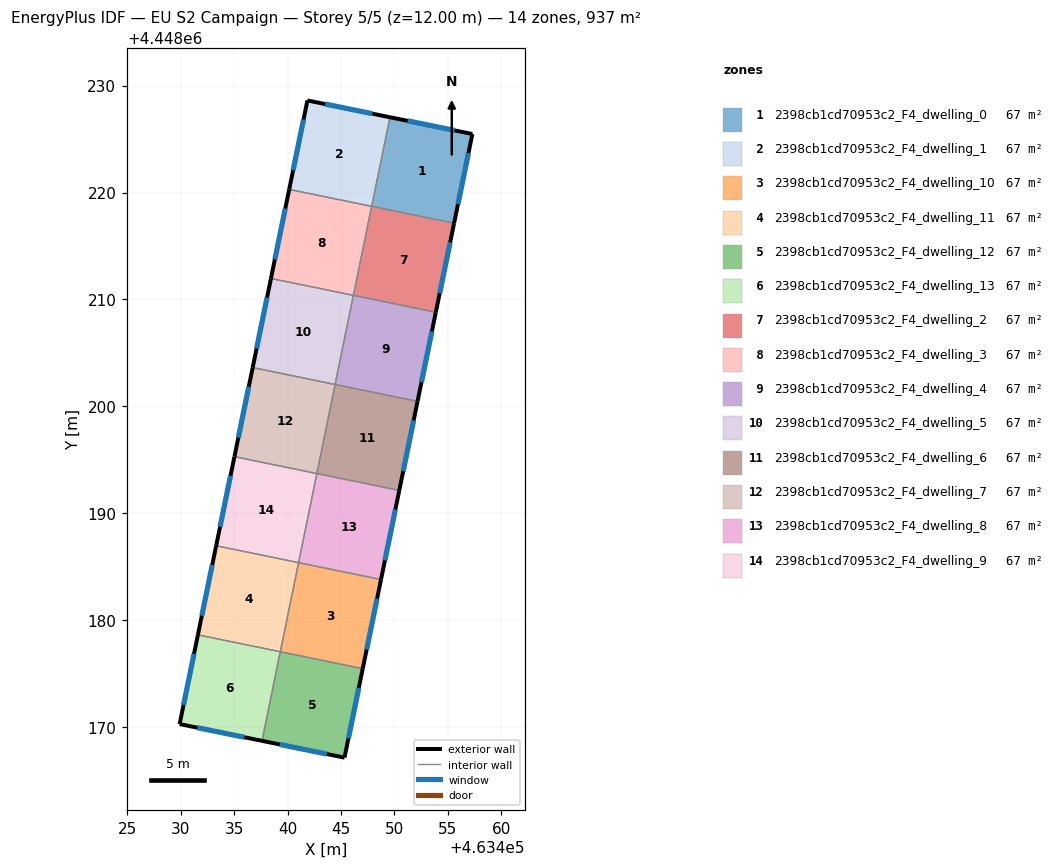
=== STOREY PLAN SPEC (per zone: floor XY polygon, exterior-wall plan segments, windows/doors) ===
zone 1: 2398cb1cd70953c2_F4_dwelling_0  (66.9 m²)
  floor: (463457.29, 4448225.47) (463455.58, 4448217.13) (463447.87, 4448218.71) (463449.58, 4448227.04)
  exterior wall: (463457.29, 4448225.47) – (463449.58, 4448227.04)  [7.9 m]
    window: (463455.64, 4448225.81) – (463451.23, 4448226.70)  [7.7 m²]
  exterior wall: (463455.58, 4448217.13) – (463457.29, 4448225.47)  [8.5 m]
    window: (463455.94, 4448218.92) – (463456.92, 4448223.68)  [8.3 m²]
  interior walls: 2
zone 2: 2398cb1cd70953c2_F4_dwelling_1  (66.9 m²)
  floor: (463449.58, 4448227.04) (463447.87, 4448218.71) (463440.16, 4448220.29) (463441.86, 4448228.61)
  exterior wall: (463449.58, 4448227.04) – (463441.86, 4448228.61)  [7.9 m]
    window: (463447.93, 4448227.38) – (463443.51, 4448228.27)  [7.7 m²]
  exterior wall: (463441.86, 4448228.61) – (463440.16, 4448220.29)  [8.5 m]
    window: (463441.50, 4448226.83) – (463440.52, 4448222.07)  [8.3 m²]
  interior walls: 2
zone 3: 2398cb1cd70953c2_F4_dwelling_10  (66.9 m²)
  floor: (463448.74, 4448183.80) (463447.03, 4448175.47) (463439.33, 4448177.05) (463441.03, 4448185.38)
  exterior wall: (463447.03, 4448175.47) – (463448.74, 4448183.80)  [8.5 m]
    window: (463447.40, 4448177.25) – (463448.38, 4448182.02)  [8.3 m²]
  interior walls: 3
zone 4: 2398cb1cd70953c2_F4_dwelling_11  (66.9 m²)
  floor: (463441.03, 4448185.38) (463439.33, 4448177.05) (463431.62, 4448178.63) (463433.33, 4448186.96)
  exterior wall: (463433.33, 4448186.96) – (463431.62, 4448178.63)  [8.5 m]
    window: (463432.96, 4448185.18) – (463431.98, 4448180.41)  [8.3 m²]
  interior walls: 3
zone 5: 2398cb1cd70953c2_F4_dwelling_12  (66.9 m²)
  floor: (463447.03, 4448175.47) (463445.33, 4448167.14) (463437.61, 4448168.71) (463439.32, 4448177.05)
  exterior wall: (463445.33, 4448167.14) – (463447.03, 4448175.47)  [8.5 m]
    window: (463445.69, 4448168.93) – (463446.67, 4448173.68)  [8.3 m²]
  exterior wall: (463437.61, 4448168.71) – (463445.33, 4448167.14)  [7.9 m]
    window: (463439.26, 4448168.38) – (463443.67, 4448167.48)  [7.7 m²]
  interior walls: 2
zone 6: 2398cb1cd70953c2_F4_dwelling_13  (66.9 m²)
  floor: (463439.32, 4448177.05) (463437.61, 4448168.71) (463429.91, 4448170.28) (463431.62, 4448178.63)
  exterior wall: (463429.91, 4448170.28) – (463437.61, 4448168.71)  [7.9 m]
    window: (463431.56, 4448169.95) – (463435.96, 4448169.05)  [7.7 m²]
  exterior wall: (463431.62, 4448178.63) – (463429.91, 4448170.28)  [8.5 m]
    window: (463431.25, 4448176.84) – (463430.27, 4448172.07)  [8.4 m²]
  interior walls: 2
zone 7: 2398cb1cd70953c2_F4_dwelling_2  (66.9 m²)
  floor: (463455.58, 4448217.13) (463453.87, 4448208.80) (463446.16, 4448210.38) (463447.87, 4448218.71)
  exterior wall: (463453.87, 4448208.80) – (463455.58, 4448217.13)  [8.5 m]
    window: (463454.23, 4448210.58) – (463455.21, 4448215.34)  [8.3 m²]
  interior walls: 3
zone 8: 2398cb1cd70953c2_F4_dwelling_3  (66.9 m²)
  floor: (463447.87, 4448218.71) (463446.16, 4448210.38) (463438.45, 4448211.96) (463440.16, 4448220.29)
  exterior wall: (463440.16, 4448220.29) – (463438.45, 4448211.96)  [8.5 m]
    window: (463439.79, 4448218.51) – (463438.81, 4448213.74)  [8.3 m²]
  interior walls: 3
zone 9: 2398cb1cd70953c2_F4_dwelling_4  (66.9 m²)
  floor: (463453.87, 4448208.80) (463452.16, 4448200.47) (463444.45, 4448202.05) (463446.16, 4448210.38)
  exterior wall: (463452.16, 4448200.47) – (463453.87, 4448208.80)  [8.5 m]
    window: (463452.53, 4448202.25) – (463453.50, 4448207.01)  [8.3 m²]
  interior walls: 3
zone 10: 2398cb1cd70953c2_F4_dwelling_5  (66.9 m²)
  floor: (463446.16, 4448210.38) (463444.45, 4448202.05) (463436.74, 4448203.63) (463438.45, 4448211.96)
  exterior wall: (463438.45, 4448211.96) – (463436.74, 4448203.63)  [8.5 m]
    window: (463438.08, 4448210.17) – (463437.11, 4448205.41)  [8.3 m²]
  interior walls: 3
zone 11: 2398cb1cd70953c2_F4_dwelling_6  (66.9 m²)
  floor: (463452.16, 4448200.47) (463450.45, 4448192.13) (463442.74, 4448193.71) (463444.45, 4448202.05)
  exterior wall: (463450.45, 4448192.13) – (463452.16, 4448200.47)  [8.5 m]
    window: (463450.82, 4448193.92) – (463451.79, 4448198.68)  [8.3 m²]
  interior walls: 3
zone 12: 2398cb1cd70953c2_F4_dwelling_7  (66.9 m²)
  floor: (463444.45, 4448202.05) (463442.74, 4448193.71) (463435.03, 4448195.29) (463436.74, 4448203.63)
  exterior wall: (463436.74, 4448203.63) – (463435.03, 4448195.29)  [8.5 m]
    window: (463436.38, 4448201.84) – (463435.40, 4448197.08)  [8.3 m²]
  interior walls: 3
zone 13: 2398cb1cd70953c2_F4_dwelling_8  (66.9 m²)
  floor: (463450.45, 4448192.13) (463448.74, 4448183.80) (463441.03, 4448185.38) (463442.74, 4448193.71)
  exterior wall: (463448.74, 4448183.80) – (463450.45, 4448192.13)  [8.5 m]
    window: (463449.11, 4448185.59) – (463450.08, 4448190.35)  [8.3 m²]
  interior walls: 3
zone 14: 2398cb1cd70953c2_F4_dwelling_9  (66.9 m²)
  floor: (463442.74, 4448193.71) (463441.03, 4448185.38) (463433.33, 4448186.96) (463435.03, 4448195.29)
  exterior wall: (463435.03, 4448195.29) – (463433.33, 4448186.96)  [8.5 m]
    window: (463434.67, 4448193.51) – (463433.69, 4448188.75)  [8.3 m²]
  interior walls: 3

=== DERIVED (storey summary) ===
Building: EU S2 Campaign
Storey: 5 of 5  (floor level z = 12.00 m)
Storey gross floor area: 937.1 m²
Zones on this storey: 14
  - 2398cb1cd70953c2_F4_dwelling_0: floor 66.9 m²; exterior wall 16.4 m (49.1 m²); 2 window(s) 16.1 m²; WWR 32.7%
  - 2398cb1cd70953c2_F4_dwelling_1: floor 66.9 m²; exterior wall 16.4 m (49.1 m²); 2 window(s) 16.0 m²; WWR 32.7%
  - 2398cb1cd70953c2_F4_dwelling_10: floor 66.9 m²; exterior wall 8.5 m (25.5 m²); 1 window(s) 8.3 m²; WWR 32.7%
  - 2398cb1cd70953c2_F4_dwelling_11: floor 66.9 m²; exterior wall 8.5 m (25.5 m²); 1 window(s) 8.3 m²; WWR 32.7%
  - 2398cb1cd70953c2_F4_dwelling_12: floor 66.9 m²; exterior wall 16.4 m (49.1 m²); 2 window(s) 16.0 m²; WWR 32.7%
  - 2398cb1cd70953c2_F4_dwelling_13: floor 66.9 m²; exterior wall 16.4 m (49.1 m²); 2 window(s) 16.1 m²; WWR 32.7%
  - 2398cb1cd70953c2_F4_dwelling_2: floor 66.9 m²; exterior wall 8.5 m (25.5 m²); 1 window(s) 8.3 m²; WWR 32.7%
  - 2398cb1cd70953c2_F4_dwelling_3: floor 66.9 m²; exterior wall 8.5 m (25.5 m²); 1 window(s) 8.3 m²; WWR 32.7%
  - 2398cb1cd70953c2_F4_dwelling_4: floor 66.9 m²; exterior wall 8.5 m (25.5 m²); 1 window(s) 8.3 m²; WWR 32.7%
  - 2398cb1cd70953c2_F4_dwelling_5: floor 66.9 m²; exterior wall 8.5 m (25.5 m²); 1 window(s) 8.3 m²; WWR 32.7%
  - 2398cb1cd70953c2_F4_dwelling_6: floor 66.9 m²; exterior wall 8.5 m (25.5 m²); 1 window(s) 8.3 m²; WWR 32.7%
  - 2398cb1cd70953c2_F4_dwelling_7: floor 66.9 m²; exterior wall 8.5 m (25.5 m²); 1 window(s) 8.3 m²; WWR 32.7%
  - 2398cb1cd70953c2_F4_dwelling_8: floor 66.9 m²; exterior wall 8.5 m (25.5 m²); 1 window(s) 8.3 m²; WWR 32.7%
  - 2398cb1cd70953c2_F4_dwelling_9: floor 66.9 m²; exterior wall 8.5 m (25.5 m²); 1 window(s) 8.3 m²; WWR 32.7%
Zone adjacency (shared interzone walls):
  - 2398cb1cd70953c2_F4_dwelling_0 ↔ 2398cb1cd70953c2_F4_dwelling_1
  - 2398cb1cd70953c2_F4_dwelling_0 ↔ 2398cb1cd70953c2_F4_dwelling_2
  - 2398cb1cd70953c2_F4_dwelling_1 ↔ 2398cb1cd70953c2_F4_dwelling_3
  - 2398cb1cd70953c2_F4_dwelling_10 ↔ 2398cb1cd70953c2_F4_dwelling_11
  - 2398cb1cd70953c2_F4_dwelling_10 ↔ 2398cb1cd70953c2_F4_dwelling_12
  - 2398cb1cd70953c2_F4_dwelling_10 ↔ 2398cb1cd70953c2_F4_dwelling_8
  - 2398cb1cd70953c2_F4_dwelling_11 ↔ 2398cb1cd70953c2_F4_dwelling_13
  - 2398cb1cd70953c2_F4_dwelling_11 ↔ 2398cb1cd70953c2_F4_dwelling_9
  - 2398cb1cd70953c2_F4_dwelling_12 ↔ 2398cb1cd70953c2_F4_dwelling_13
  - 2398cb1cd70953c2_F4_dwelling_2 ↔ 2398cb1cd70953c2_F4_dwelling_3
  - 2398cb1cd70953c2_F4_dwelling_2 ↔ 2398cb1cd70953c2_F4_dwelling_4
  - 2398cb1cd70953c2_F4_dwelling_3 ↔ 2398cb1cd70953c2_F4_dwelling_5
  - 2398cb1cd70953c2_F4_dwelling_4 ↔ 2398cb1cd70953c2_F4_dwelling_5
  - 2398cb1cd70953c2_F4_dwelling_4 ↔ 2398cb1cd70953c2_F4_dwelling_6
  - 2398cb1cd70953c2_F4_dwelling_5 ↔ 2398cb1cd70953c2_F4_dwelling_7
  - 2398cb1cd70953c2_F4_dwelling_6 ↔ 2398cb1cd70953c2_F4_dwelling_7
  - 2398cb1cd70953c2_F4_dwelling_6 ↔ 2398cb1cd70953c2_F4_dwelling_8
  - 2398cb1cd70953c2_F4_dwelling_7 ↔ 2398cb1cd70953c2_F4_dwelling_9
  - 2398cb1cd70953c2_F4_dwelling_8 ↔ 2398cb1cd70953c2_F4_dwelling_9